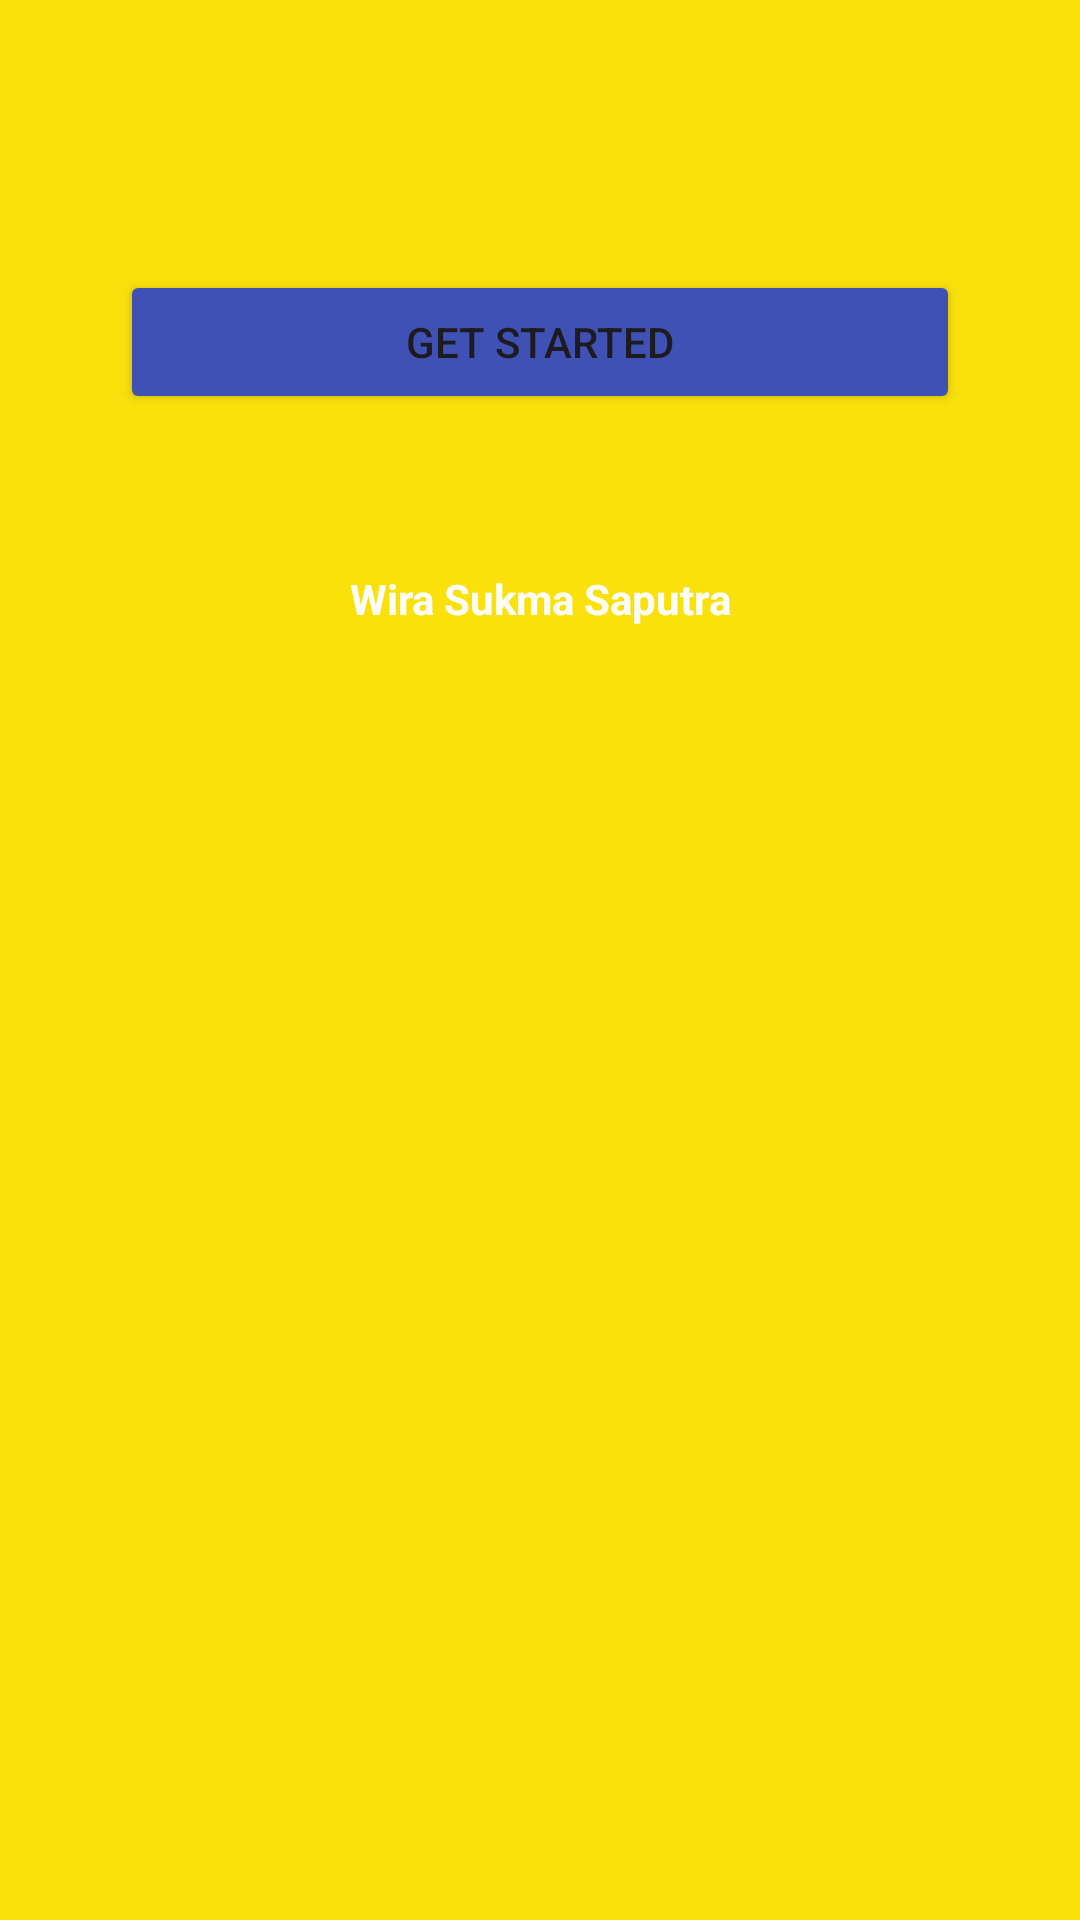

Reconstruct the res/layout file that produces this screen, plus the resources it refers to.
<!-- AndroidManifest.xml: application theme Theme.Constraints -->
<!-- res/layout/activity_main.xml -->
<?xml version="1.0" encoding="utf-8"?>
<androidx.constraintlayout.widget.ConstraintLayout xmlns:android="http://schemas.android.com/apk/res/android"
    xmlns:app="http://schemas.android.com/apk/res-auto"
    xmlns:tools="http://schemas.android.com/tools"
    android:layout_width="match_parent"
    android:layout_height="match_parent"
    android:background="#FAE10C"
    tools:context=".MainActivity">

    <ImageView
        android:id="@+id/imageView"
        android:layout_width="wrap_content"
        android:layout_height="wrap_content"
        android:src="@drawable/logo"
        app:layout_constraintBottom_toBottomOf="@+id/text1"
        app:layout_constraintEnd_toEndOf="parent"
        app:layout_constraintStart_toStartOf="parent"
        app:layout_constraintTop_toTopOf="parent"
        app:layout_constraintVertical_bias="0.0" />

    <TextView
        android:id="@+id/text1"
        style="@style/ColorFont"
        android:layout_width="wrap_content"
        android:layout_height="wrap_content"
        android:text="@string/pemula"
        android:textAlignment="center"
        app:layout_constraintBottom_toBottomOf="@+id/imageView"
        app:layout_constraintEnd_toEndOf="parent"
        app:layout_constraintStart_toStartOf="parent" />

    <TextView
        android:id="@+id/text2"
        android:layout_width="wrap_content"
        android:layout_height="wrap_content"
        android:text="@string/heroes_name"
        android:layout_marginTop="190dp"
        android:textStyle="bold"
        android:textColor="@color/white"
        app:layout_constraintTop_toBottomOf="@+id/text1"
        app:layout_constraintStart_toStartOf="parent"
        app:layout_constraintEnd_toEndOf="parent" />

    <Button
        android:id="@+id/btnNavigate"
        android:layout_width="match_parent"
        android:layout_height="wrap_content"
        app:layout_constraintEnd_toEndOf="parent"
        app:layout_constraintStart_toStartOf="parent"
        android:layout_marginStart="40dp"
        android:layout_marginEnd="40dp"
        android:layout_marginTop="90dp"
        android:text="@string/get_started"
        android:backgroundTint="@color/haha"
        app:layout_constraintTop_toBottomOf="@+id/text1" />



</androidx.constraintlayout.widget.ConstraintLayout>
<!-- resources referenced by this layout -->
<resources>
  <color name="haha">#3F51B5</color>
  <color name="white">#FFFFFFFF</color>
  <string name="get_started">Get Started</string>
  <string name="heroes_name">Wira Sukma Saputra</string>
  <string name="pemula">Aplikasi Seafood Versi Lite Pengembangan</string>
  <style name="ColorFont">
          <item name="android:textColor">#A40000</item>
          <item name="fontFamily">@font/wira_sukma</item>
          <item name="android:textSize">40dp</item>
      </style>
  <style name="Theme.Constraints" parent="Base.Theme.Constraints" />
  <style name="Base.Theme.Constraints" parent="Theme.Material3.DayNight.NoActionBar">
          
          <item name="colorPrimary">@color/yellow</item>
          <item name="colorOnPrimary">@color/white</item>
          
          <item name="colorSecondary">@color/orange_light</item>
          <item name="colorOnSecondary">@color/black</item>
          
      </style>
  <color name="yellow">#FAE10C</color>
  <color name="orange_light">#FFAB91</color>
  <color name="black">#FF000000</color>
</resources>
